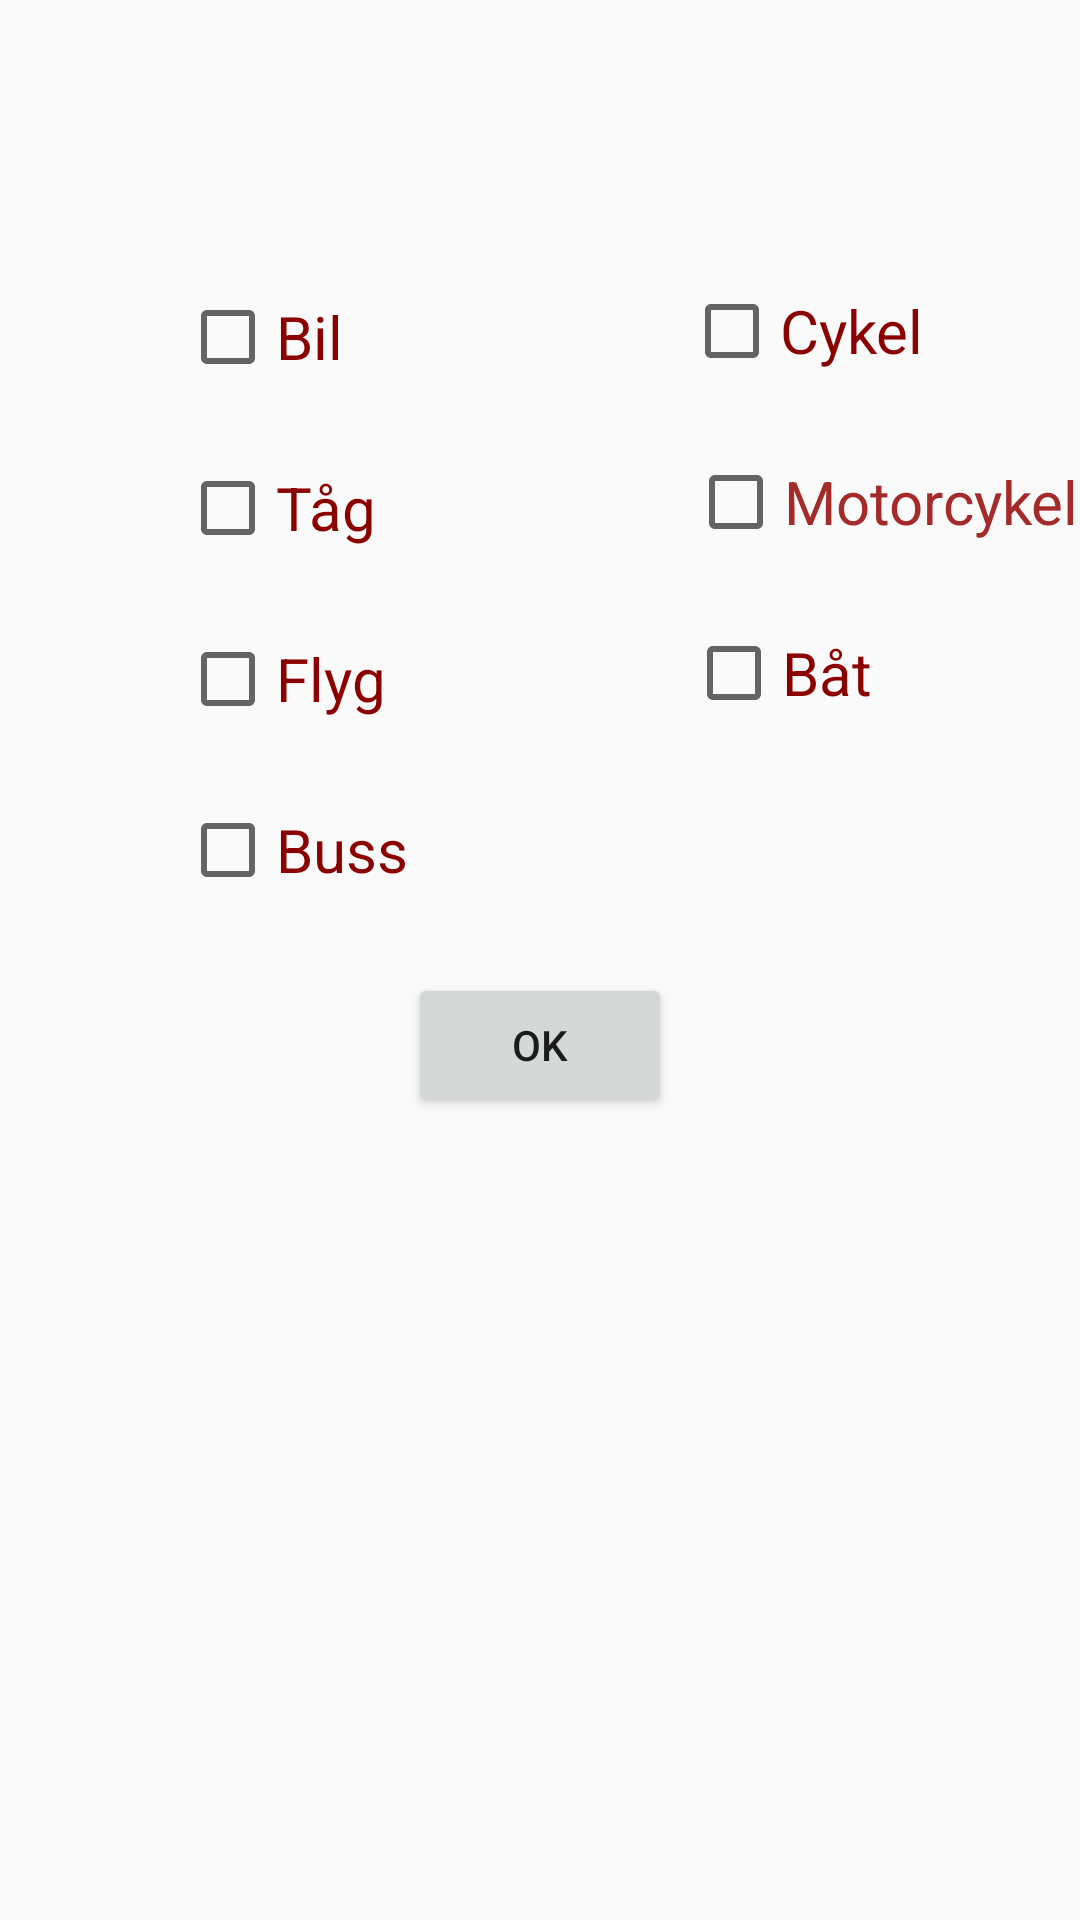

Produce the Android XML layout that renders to this screen, including the resource entries it uses.
<!-- AndroidManifest.xml: application theme AppTheme -->
<!-- res/layout/activity_transport.xml -->
<?xml version="1.0" encoding="utf-8"?>
<android.support.constraint.ConstraintLayout xmlns:android="http://schemas.android.com/apk/res/android"
    xmlns:app="http://schemas.android.com/apk/res-auto"
    xmlns:tools="http://schemas.android.com/tools"
    android:layout_width="match_parent"
    android:layout_height="match_parent"
    tools:context=".Transport">

    <TextView
        android:id="@+id/questionTransport"
        android:layout_width="match_parent"
        android:layout_height="wrap_content"
        android:layout_gravity="center_horizontal"
        android:layout_marginStart="8dp"
        android:layout_marginTop="180dp"
        android:layout_marginEnd="8dp"
        android:layout_marginBottom="624dp"
        android:ems="10"
        android:text="Hur ska du ta dig till ditt resmål?"
        android:textColor="#8B0000"
        android:textSize="25dp"
        app:layout_constraintBottom_toBottomOf="parent"
        app:layout_constraintEnd_toEndOf="parent"
        app:layout_constraintHorizontal_bias="0.325"
        app:layout_constraintLeft_toLeftOf="parent"
        app:layout_constraintRight_toRightOf="parent"
        app:layout_constraintStart_toStartOf="parent"
        app:layout_constraintTop_toTopOf="parent" />

    <CheckBox
        android:id="@+id/checkCar"
        android:layout_width="wrap_content"
        android:layout_height="wrap_content"
        android:layout_marginStart="60dp"
        android:layout_marginTop="30dp"
        android:text="Bil"
        android:textSize="20dp"
        android:textColor="#8B0000"
        android:onClick="onCheckboxClicked"
        app:layout_constraintStart_toStartOf="parent"
        app:layout_constraintTop_toBottomOf="@+id/questionTransport" />

    <CheckBox
        android:id="@+id/checkTrain"
        android:layout_width="wrap_content"
        android:layout_height="wrap_content"
        android:layout_marginStart="60dp"
        android:layout_marginTop="25dp"
        android:text="Tåg"
        android:textSize="20dp"
        android:textColor="#8B0000"
        android:onClick="onCheckboxClicked"
        app:layout_constraintStart_toStartOf="parent"
        app:layout_constraintTop_toBottomOf="@+id/checkCar" />

    <CheckBox
        android:id="@+id/checkFlight"
        android:layout_width="wrap_content"
        android:layout_height="wrap_content"
        android:layout_marginStart="60dp"
        android:layout_marginTop="25dp"
        android:text="Flyg"
        android:textSize="20sp"
        android:textColor="#8B0000"
        android:onClick="onCheckboxClicked"
        app:layout_constraintStart_toStartOf="parent"
        app:layout_constraintTop_toBottomOf="@+id/checkTrain" />

    <CheckBox
        android:id="@+id/checkBus"
        android:layout_width="wrap_content"
        android:layout_height="wrap_content"
        android:layout_marginStart="60dp"
        android:layout_marginTop="25sp"
        android:text="Buss"
        android:textSize="20sp"
        android:textColor="#8B0000"
        android:onClick="onCheckboxClicked"
        app:layout_constraintStart_toStartOf="parent"
        app:layout_constraintTop_toBottomOf="@+id/checkFlight" />

    <CheckBox
        android:id="@+id/checkBike"
        android:layout_width="94dp"
        android:layout_height="32dp"
        android:layout_marginStart="92dp"
        android:layout_marginTop="28dp"
        android:text="Cykel"
        android:textColor="#8B0000"
        android:onClick="onCheckboxClicked"
        android:textSize="20sp"
        app:layout_constraintStart_toEndOf="@+id/checkBus"
        app:layout_constraintTop_toBottomOf="@+id/questionTransport" />

    <CheckBox
        android:id="@+id/checkMotorbike"
        android:layout_width="wrap_content"
        android:layout_height="wrap_content"
        android:layout_marginStart="104dp"
        android:layout_marginTop="25dp"
        android:text="Motorcykel"
        android:textSize="20sp"
        android:textColor="#A52A2A"
        android:onClick="onCheckboxClicked"
        app:layout_constraintStart_toEndOf="@+id/checkTrain"
        app:layout_constraintTop_toBottomOf="@+id/checkBike" />

    <CheckBox
        android:id="@+id/checkBoat"
        android:layout_width="wrap_content"
        android:layout_height="wrap_content"
        android:layout_marginStart="100dp"
        android:layout_marginTop="25dp"
        android:text="Båt"
        android:textSize="20sp"
        android:textColor="#8B0000"
        android:onClick="onCheckboxClicked"
        app:layout_constraintStart_toEndOf="@+id/checkFlight"
        app:layout_constraintTop_toBottomOf="@+id/checkMotorbike" />

    <Button
        android:id="@+id/btnOk"
        android:layout_width="wrap_content"
        android:layout_height="wrap_content"
        android:layout_marginStart="8dp"
        android:layout_marginTop="84dp"
        android:layout_marginEnd="8dp"
        android:text="OK"
        app:layout_constraintEnd_toEndOf="parent"
        app:layout_constraintStart_toStartOf="parent"
        app:layout_constraintTop_toBottomOf="@+id/checkBoat" />

    <TextView
        android:id="@+id/messageToUser"
        android:layout_width="match_parent"
        android:layout_height="wrap_content"
        android:textSize="24sp"
        android:textColor="@color/colorAccent"
        android:layout_margin="10dp"
        app:layout_constraintTop_toBottomOf="@+id/btnOk"/>

</android.support.constraint.ConstraintLayout>
<!-- resources referenced by this layout -->
<resources>
  <style name="AppTheme" parent="Theme.AppCompat.DayNight.NoActionBar">
          
          <item name="colorPrimary">@color/colorPrimary</item>
          <item name="colorPrimaryDark">@color/colorPrimaryDark</item>
          <item name="colorAccent">@color/colorPink</item>
      </style>
  <color name="colorPrimary">#818484</color>
  <color name="colorPrimaryDark">#00574B</color>
  <color name="colorPink">#FB005B</color>
  <!-- not gathered from this repository: default colours our renderer supplied (Android Studio template values) -->
  <color name="colorAccent">#FF03DAC5</color>
</resources>
